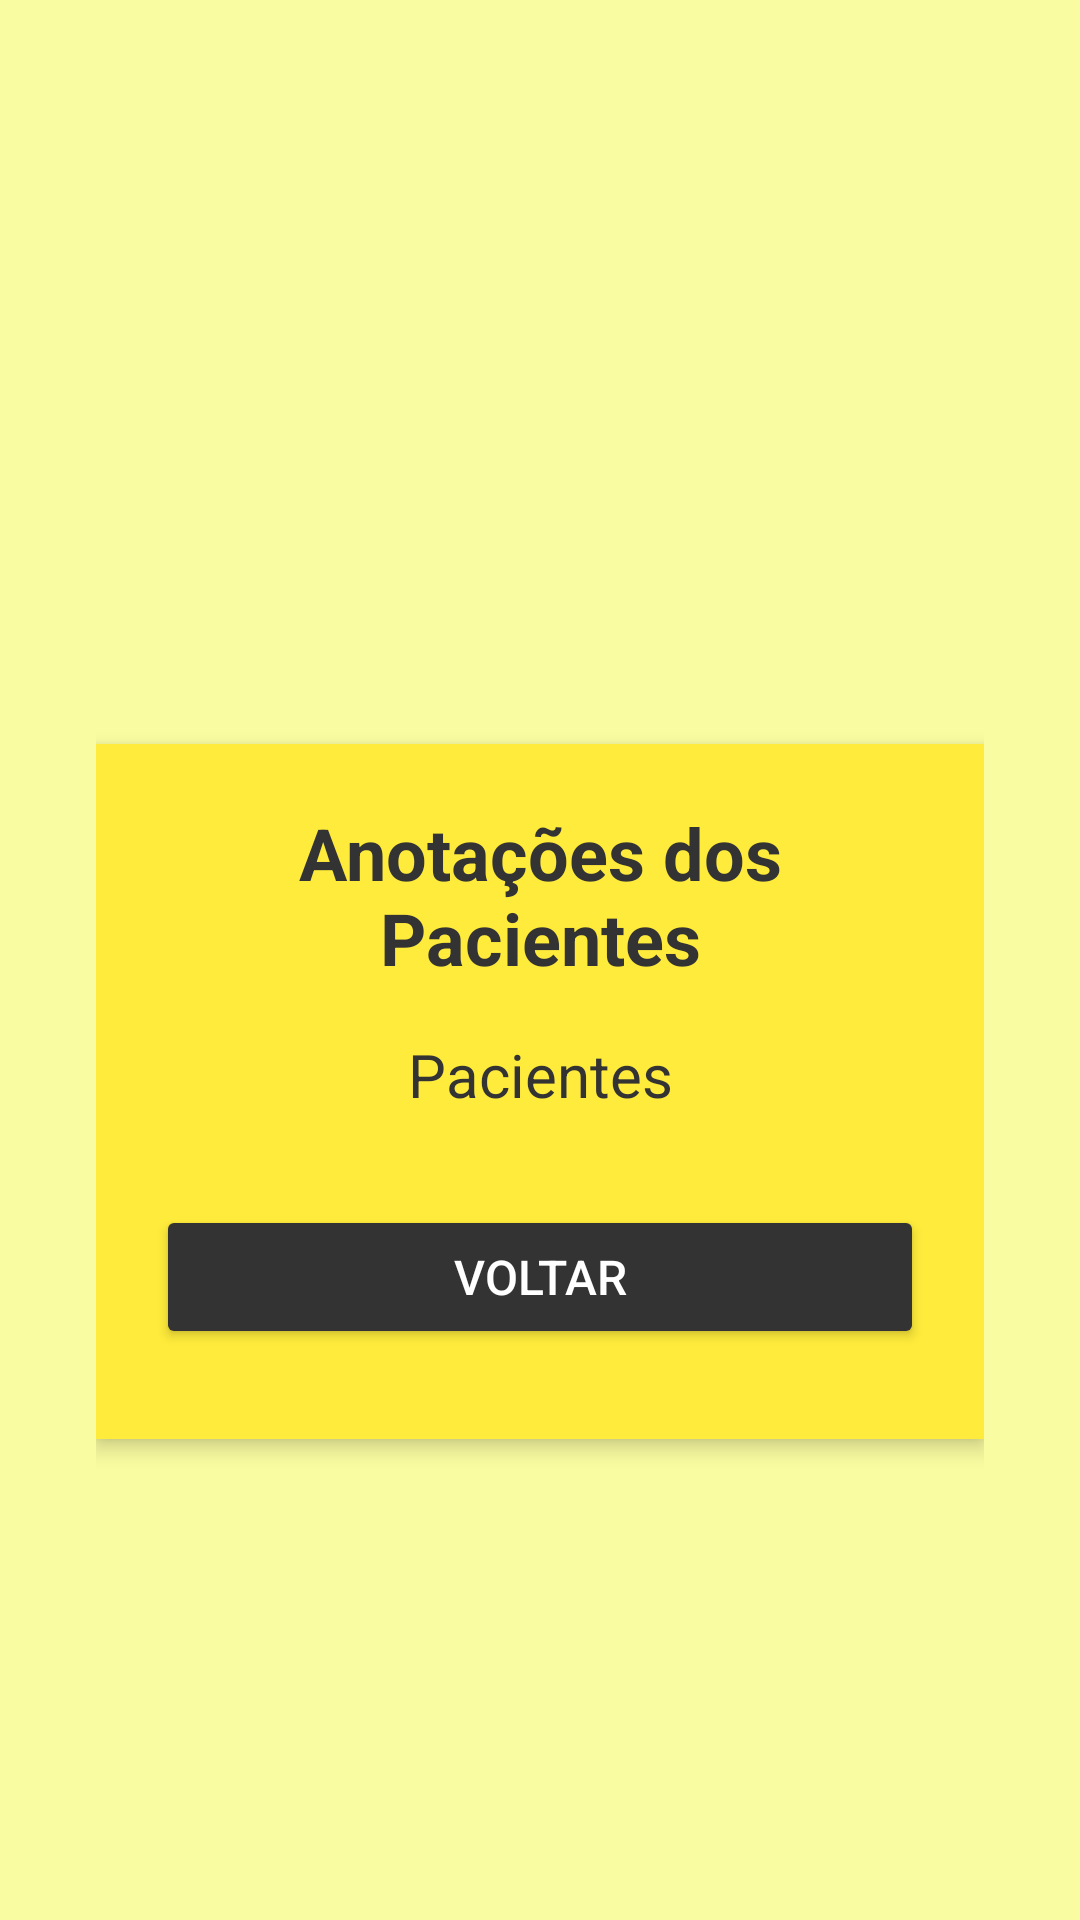

Write the Android layout XML for this screen, with the resource values it uses.
<!-- AndroidManifest.xml: application theme Theme.ProjetoInterdisciplinar3 -->
<!-- res/layout/activity_anotacoes_pacientes.xml -->
<?xml version="1.0" encoding="utf-8"?>
<RelativeLayout xmlns:android="http://schemas.android.com/apk/res/android"
    xmlns:app="http://schemas.android.com/apk/res-auto"
    android:layout_width="match_parent"
    android:layout_height="match_parent"
    android:background="#FAFCA1"
    android:padding="16dp">

    <LinearLayout
        android:layout_width="match_parent"
        android:layout_height="wrap_content"
        android:orientation="vertical"
        android:gravity="center"
        android:padding="16dp">

        
        <ImageView
            android:id="@+id/imageView"
            android:layout_width="match_parent"
            android:layout_height="200dp"
            android:layout_marginBottom="16dp"
            android:scaleType="centerInside"
            app:srcCompat="@drawable/your_logo" /> 

        
        <LinearLayout
            android:id="@+id/dashboardContainer"
            android:layout_width="match_parent"
            android:layout_height="wrap_content"
            android:orientation="vertical"
            android:background="#FFEB3B"
            android:padding="20dp"
            android:elevation="4dp"
            android:layout_gravity="center"
            android:clipToPadding="true"
            android:layout_marginBottom="16dp">

            
            <TextView
                android:id="@+id/dashboardTitle"
                android:layout_width="match_parent"
                android:layout_height="wrap_content"
                android:text="Anotações dos Pacientes"
                android:textSize="24sp"
                android:textColor="#333"
                android:gravity="center"
                android:layout_marginBottom="16dp"
                android:textStyle="bold" />

            
            <TextView
                android:id="@+id/subTitle"
                android:layout_width="match_parent"
                android:layout_height="wrap_content"
                android:text="Pacientes"
                android:textSize="20sp"
                android:textColor="#333"
                android:layout_marginBottom="10dp"
                android:gravity="center"/>

            
            <androidx.recyclerview.widget.RecyclerView
                android:id="@+id/pacienteRecyclerView"
                android:layout_width="match_parent"
                android:layout_height="wrap_content"
                android:layout_marginBottom="20dp" />

            
            <Button
                android:id="@+id/btnVoltar"
                android:layout_width="match_parent"
                android:layout_height="wrap_content"
                android:text="Voltar"
                android:backgroundTint="#333"
                android:textColor="#FFF"
                android:textSize="16sp"
                android:layout_marginBottom="10dp"
                android:padding="10dp"/>
        </LinearLayout>
    </LinearLayout>
</RelativeLayout>
<!-- resources referenced by this layout -->
<resources>
  <style name="Theme.ProjetoInterdisciplinar3" parent="Base.Theme.ProjetoInterdisciplinar3" />
  <style name="Base.Theme.ProjetoInterdisciplinar3" parent="Theme.Material3.DayNight.NoActionBar">
          
          
      </style>
</resources>
